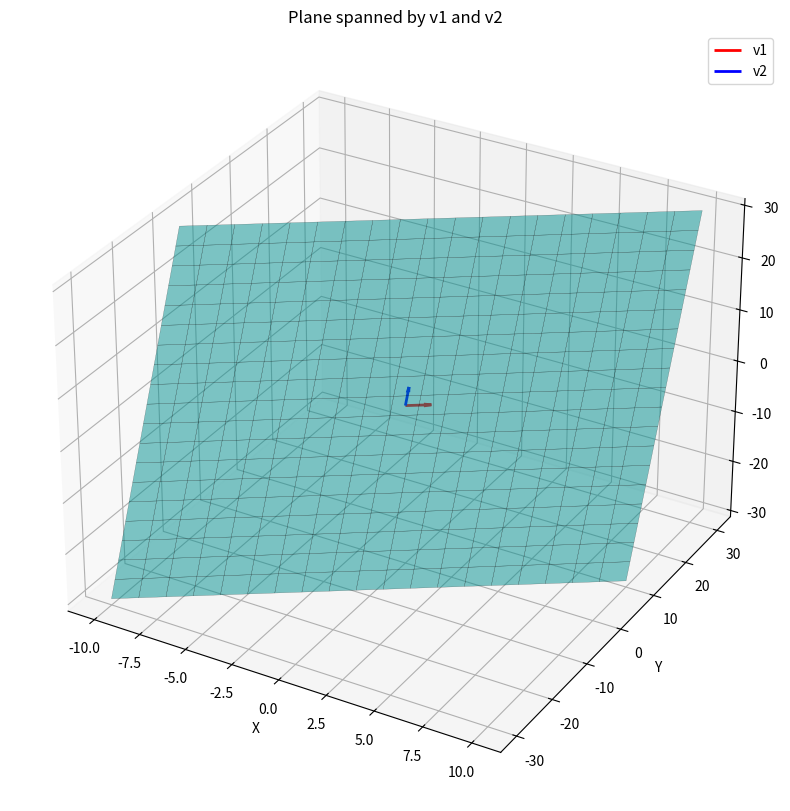

Generate this figure with matplotlib:
from mpl_toolkits.mplot3d import Axes3D
import numpy as np
import matplotlib.pyplot as plt

# Define Vectors
v1 = np.array([1, 2, 0])  # First vector
v2 = np.array([0, 1, 3])  # Second vector

# Create a grid of coefficients (alpha, beta)
alpha = np.linspace(-10, 10, 20)  # Range for alpha
beta = np.linspace(-10, 10, 20)   # Range for beta
A, B = np.meshgrid(alpha, beta)

# Generate the plane points: alpha * v1 + beta * v2
X = A * v1[0] + B * v2[0]
Y = A * v1[1] + B * v2[1]
Z = A * v1[2] + B * v2[2]

# Plot
fig = plt.figure(figsize=(10, 10))
ax = fig.add_subplot(111, projection='3d')

# Plot the plane surface
ax.plot_surface(X, Y, Z, alpha=0.5, color='cyan', edgecolor='k', linewidth=0.2)

# Plot the original vectors
ax.quiver(0, 0, 0, v1[0], v1[1], v1[2], color='r', linewidth=2, label='v1')
ax.quiver(0, 0, 0, v2[0], v2[1], v2[2], color='b', linewidth=2, label='v2')

# Labels
ax.set_xlabel("X")
ax.set_ylabel("Y")
ax.set_zlabel("Z")
ax.set_title("Plane spanned by v1 and v2")
ax.legend()
plt.show()